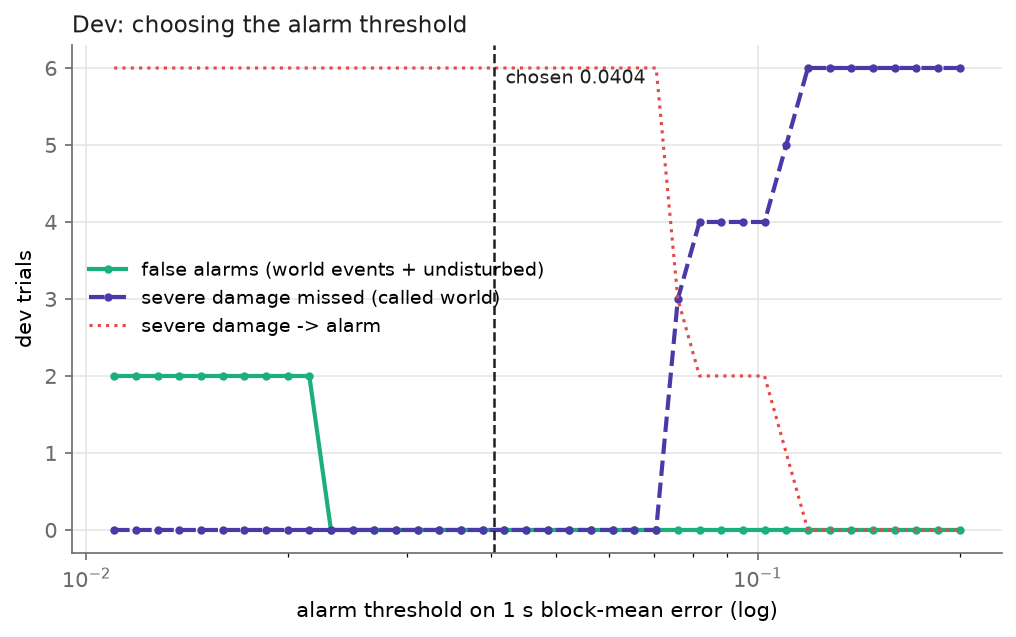

The table this chart was drawn from, first rows:
threshold, false_alarms, severe_alarm, severe_body, severe_missed, n_severe
0.011, 2, 6, 34, 0, 40
0.01185, 2, 6, 34, 0, 40
0.01276, 2, 6, 34, 0, 40
0.01375, 2, 6, 34, 0, 40
0.01481, 2, 6, 34, 0, 40
0.01595, 2, 6, 34, 0, 40
0.01719, 2, 6, 34, 0, 40
0.01851, 2, 6, 34, 0, 40
0.01994, 2, 6, 34, 0, 40
0.02148, 2, 6, 34, 0, 40
0.02314, 0, 6, 34, 0, 40
0.02493, 0, 6, 34, 0, 40
0.02685, 0, 6, 34, 0, 40
0.02892, 0, 6, 34, 0, 40
0.03116, 0, 6, 34, 0, 40
0.03356, 0, 6, 34, 0, 40
0.03615, 0, 6, 34, 0, 40
0.03895, 0, 6, 34, 0, 40
0.04195, 0, 6, 34, 0, 40
0.04519, 0, 6, 34, 0, 40
0.04868, 0, 6, 34, 0, 40
0.05244, 0, 6, 34, 0, 40
0.05649, 0, 6, 34, 0, 40
0.06085, 0, 6, 34, 0, 40
0.06555, 0, 6, 34, 0, 40
0.07061, 0, 6, 34, 0, 40
0.07606, 0, 3, 34, 3, 40
0.08193, 0, 2, 34, 4, 40
0.08826, 0, 2, 34, 4, 40
0.09507, 0, 2, 34, 4, 40
0.1024, 0, 2, 34, 4, 40
0.1103, 0, 1, 34, 5, 40
0.1188, 0, 0, 34, 6, 40
0.128, 0, 0, 34, 6, 40
0.1379, 0, 0, 34, 6, 40
0.1485, 0, 0, 34, 6, 40
0.16, 0, 0, 34, 6, 40
0.1724, 0, 0, 34, 6, 40
0.1857, 0, 0, 34, 6, 40
0.2, 0, 0, 34, 6, 40
